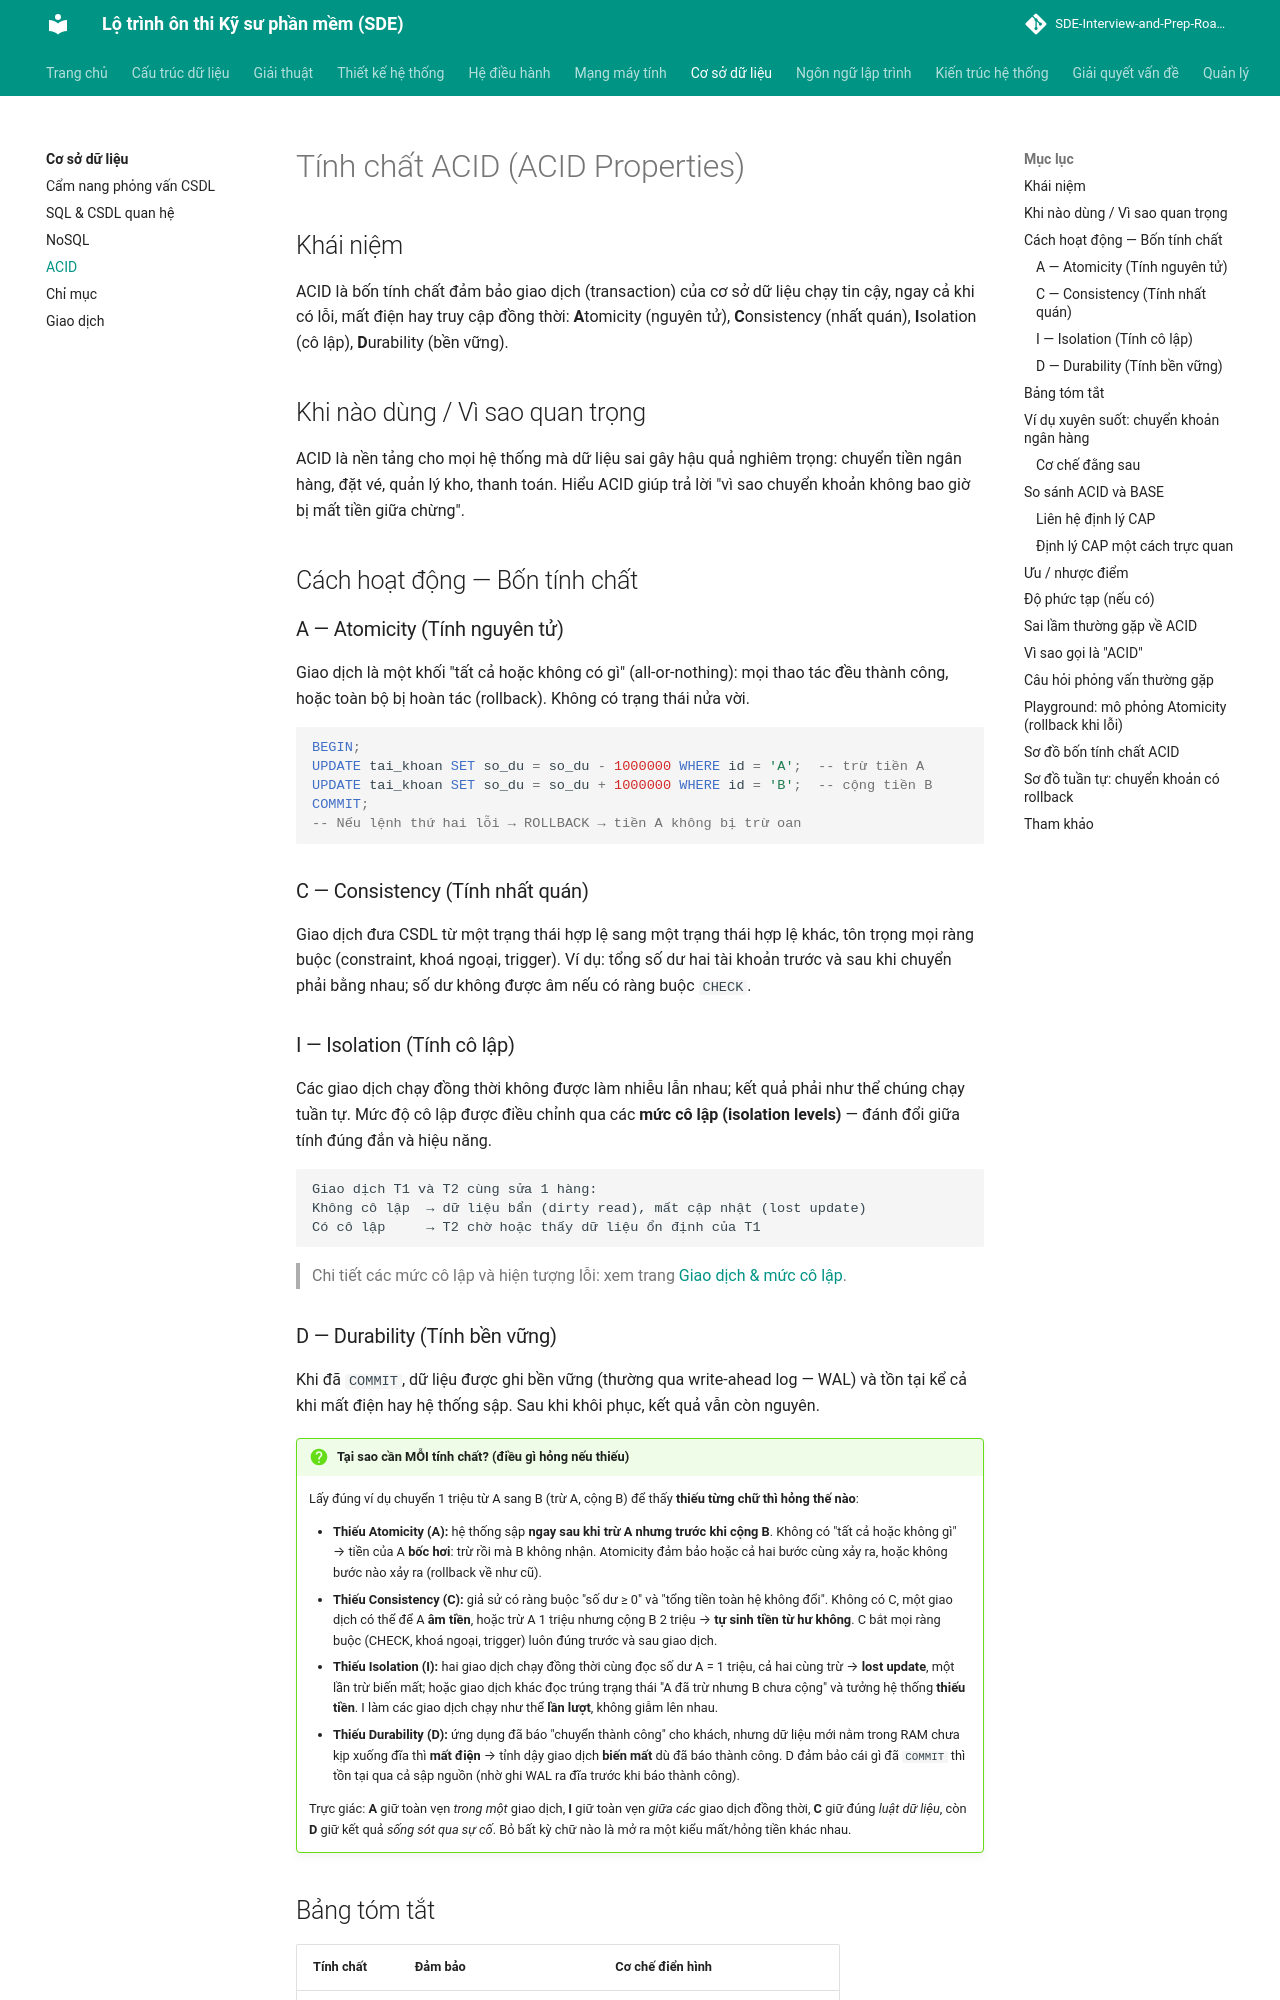

repository: tiendat-work/SDE-Interview-and-Prep-Roadmap-VI · page: co-so-du-lieu/acid/index.html · generator: mkdocs

# Tính chất ACID (ACID Properties)

## Khái niệm
ACID là bốn tính chất đảm bảo giao dịch (transaction) của cơ sở dữ liệu chạy tin cậy, ngay cả khi có lỗi, mất điện hay truy cập đồng thời: **A**tomicity (nguyên tử), **C**onsistency (nhất quán), **I**solation (cô lập), **D**urability (bền vững).

## Khi nào dùng / Vì sao quan trọng
ACID là nền tảng cho mọi hệ thống mà dữ liệu sai gây hậu quả nghiêm trọng: chuyển tiền ngân hàng, đặt vé, quản lý kho, thanh toán. Hiểu ACID giúp trả lời "vì sao chuyển khoản không bao giờ bị mất tiền giữa chừng".

## Cách hoạt động — Bốn tính chất

### A — Atomicity (Tính nguyên tử)
Giao dịch là một khối "tất cả hoặc không có gì" (all-or-nothing): mọi thao tác đều thành công, hoặc toàn bộ bị hoàn tác (rollback). Không có trạng thái nửa vời.

```sql
BEGIN;
UPDATE tai_khoan SET so_du = so_du - 1000000 WHERE id = 'A';  -- trừ tiền A
UPDATE tai_khoan SET so_du = so_du + 1000000 WHERE id = 'B';  -- cộng tiền B
COMMIT;
-- Nếu lệnh thứ hai lỗi → ROLLBACK → tiền A không bị trừ oan
```

### C — Consistency (Tính nhất quán)
Giao dịch đưa CSDL từ một trạng thái hợp lệ sang một trạng thái hợp lệ khác, tôn trọng mọi ràng buộc (constraint, khoá ngoại, trigger). Ví dụ: tổng số dư hai tài khoản trước và sau khi chuyển phải bằng nhau; số dư không được âm nếu có ràng buộc `CHECK`.

### I — Isolation (Tính cô lập)
Các giao dịch chạy đồng thời không được làm nhiễu lẫn nhau; kết quả phải như thể chúng chạy tuần tự. Mức độ cô lập được điều chỉnh qua các **mức cô lập (isolation levels)** — đánh đổi giữa tính đúng đắn và hiệu năng.

```text
Giao dịch T1 và T2 cùng sửa 1 hàng:
Không cô lập  → dữ liệu bẩn (dirty read), mất cập nhật (lost update)
Có cô lập     → T2 chờ hoặc thấy dữ liệu ổn định của T1
```
> Chi tiết các mức cô lập và hiện tượng lỗi: xem trang [Giao dịch & mức cô lập](giao-dich.md).
